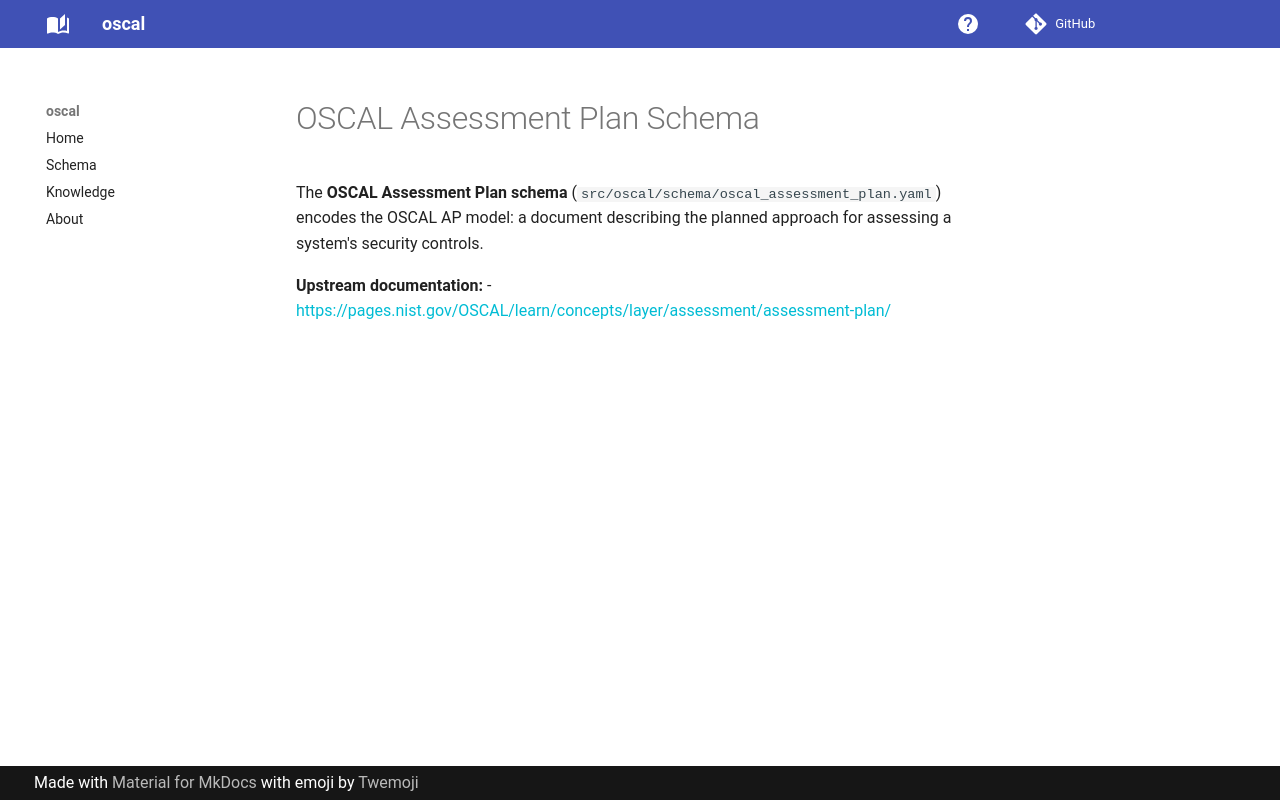

repository: lmodel/oscal · page: knowledge/datasets/oscal-assessment-plan-schema/index.html · generator: mkdocs

---
type: Dataset
id: https://w3id.org/lmodel/oscal/knowledge/datasets/oscal-assessment-plan-schema
title: OSCAL Assessment Plan Schema
description: LinkML schema for the OSCAL Assessment Plan (AP) model (v1.2.1). Encodes the plan for assessing security controls in an information system.
version: "1.2.1"
resource: https://github.com/lmodel/oscal/blob/main/src/oscal/schema/oscal_assessment_plan.yaml
license: https://www.apache.org/licenses/LICENSE-2.0
timestamp: "2026-08-05T00:00:00Z"
isPartOf:
  - https://w3id.org/lmodel/oscal/knowledge/datasets/oscal-schema
derivedFrom:
  - https://w3id.org/lmodel/oscal/knowledge/references/nist-oscal
references:
  - https://w3id.org/lmodel/oscal/knowledge/references/linkml
distribution:
  - media_type: application/yaml
    access_url: https://github.com/lmodel/oscal/blob/main/src/oscal/schema/oscal_assessment_plan.yaml
---

# OSCAL Assessment Plan Schema

The **OSCAL Assessment Plan schema** (`src/oscal/schema/oscal_assessment_plan.yaml`) encodes the OSCAL AP model: a document describing the planned approach for assessing a system's security controls.

**Upstream documentation:**
- <https://pages.nist.gov/OSCAL/learn/concepts/layer/assessment/assessment-plan/>
